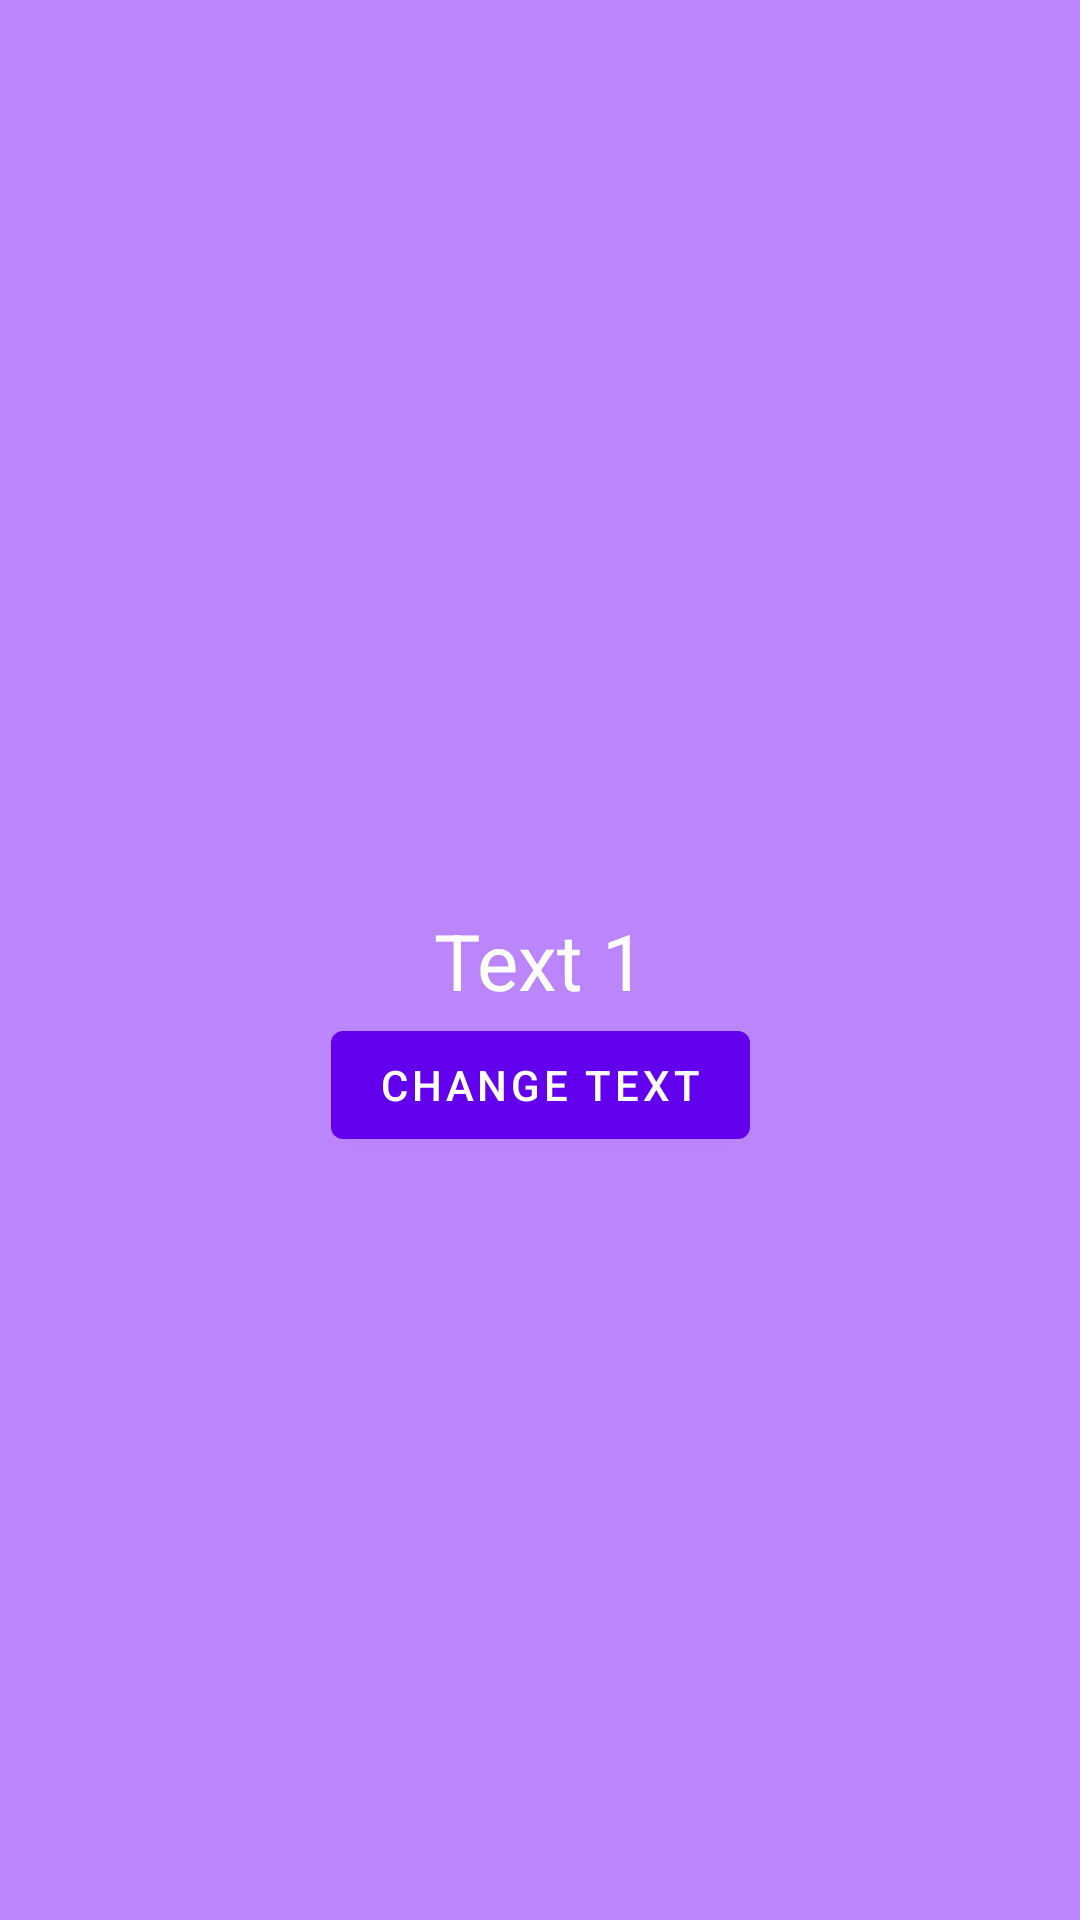

The Android layout XML behind this screen, and the referenced resources:
<!-- AndroidManifest.xml: application theme SplashTheme -->
<!-- res/layout/dialog_fullscreen.xml -->
<?xml version="1.0" encoding="utf-8"?>
<androidx.constraintlayout.widget.ConstraintLayout xmlns:android="http://schemas.android.com/apk/res/android"
    android:layout_width="match_parent"
    android:layout_height="match_parent"
    xmlns:app="http://schemas.android.com/apk/res-auto"
    android:background="@color/purple_200">

    <TextView
        android:id="@+id/tv_text"
        android:layout_width="wrap_content"
        android:layout_height="wrap_content"
        android:text="Text 1"
        android:textSize="26sp"
        android:textColor="@color/white"
        app:layout_constraintTop_toTopOf="parent"
        app:layout_constraintStart_toStartOf="parent"
        app:layout_constraintEnd_toEndOf="parent"
        app:layout_constraintBottom_toBottomOf="parent"/>

    <com.google.android.material.button.MaterialButton
        android:id="@+id/btn_button"
        android:layout_width="wrap_content"
        android:layout_height="wrap_content"
        android:text="@string/change_text"
        app:layout_constraintTop_toBottomOf="@+id/tv_text"
        app:layout_constraintStart_toStartOf="parent"
        app:layout_constraintEnd_toEndOf="parent"/>

</androidx.constraintlayout.widget.ConstraintLayout>
<!-- resources referenced by this layout -->
<resources>
  <color name="purple_200">#FFBB86FC</color>
  <color name="white">#FFFFFFFF</color>
  <string name="change_text">Change text</string>
  <style name="SplashTheme" parent="Theme.KotlinX">
          <item name="android:windowBackground">@drawable/splash_screen</item>
      </style>
  <style name="Theme.KotlinX" parent="Theme.MaterialComponents.DayNight.DarkActionBar">
          
          <item name="colorPrimary">@color/purple_500</item>
          <item name="colorPrimaryVariant">@color/purple_700</item>
          <item name="colorOnPrimary">@color/white</item>
          
  
          <item name="colorSecondary">@color/ripple_effect_color</item>
          <item name="colorSecondaryVariant">@color/teal_700</item>
          <item name="colorOnSecondary">@color/black</item>
          
          <item name="android:statusBarColor" tools:targetApi="l">?attr/colorPrimary</item>
          <item name="android:navigationBarColor" tools:targetApi="l">?attr/colorPrimary</item>
          
          <item name="colorControlHighlight">@color/ripple_effect_color</item>
      </style>
  <!-- drawable splash_screen (drawable) -->
  <?xml version="1.0" encoding="utf-8"?>
  <layer-list xmlns:android="http://schemas.android.com/apk/res/android"
      android:opacity="opaque">
  
      <item android:drawable="@drawable/background_screen" />
  
      <item
          android:width="176dp"
          android:height="320dp"
          android:drawable="@drawable/splash_png"
          android:gravity="center" />
  
  </layer-list>
  <color name="purple_500">#FF6200EE</color>
  <color name="purple_700">#FF3700B3</color>
  <color name="ripple_effect_color">#80FF0000</color>
  <color name="teal_700">#FF018786</color>
  <color name="black">#FF000000</color>
  <!-- drawable background_screen (drawable) -->
  <?xml version="1.0" encoding="utf-8"?>
  <shape xmlns:android="http://schemas.android.com/apk/res/android">
      <gradient
          android:type="linear"
          android:angle="270"
          android:startColor="@color/dark_blue"
          android:endColor="@color/dark" />
  </shape>
  <!-- drawable splash_png: png bitmap (drawable, 56642 bytes) -->
  <color name="dark_blue">#04295C</color>
  <color name="dark">#041737</color>
</resources>
